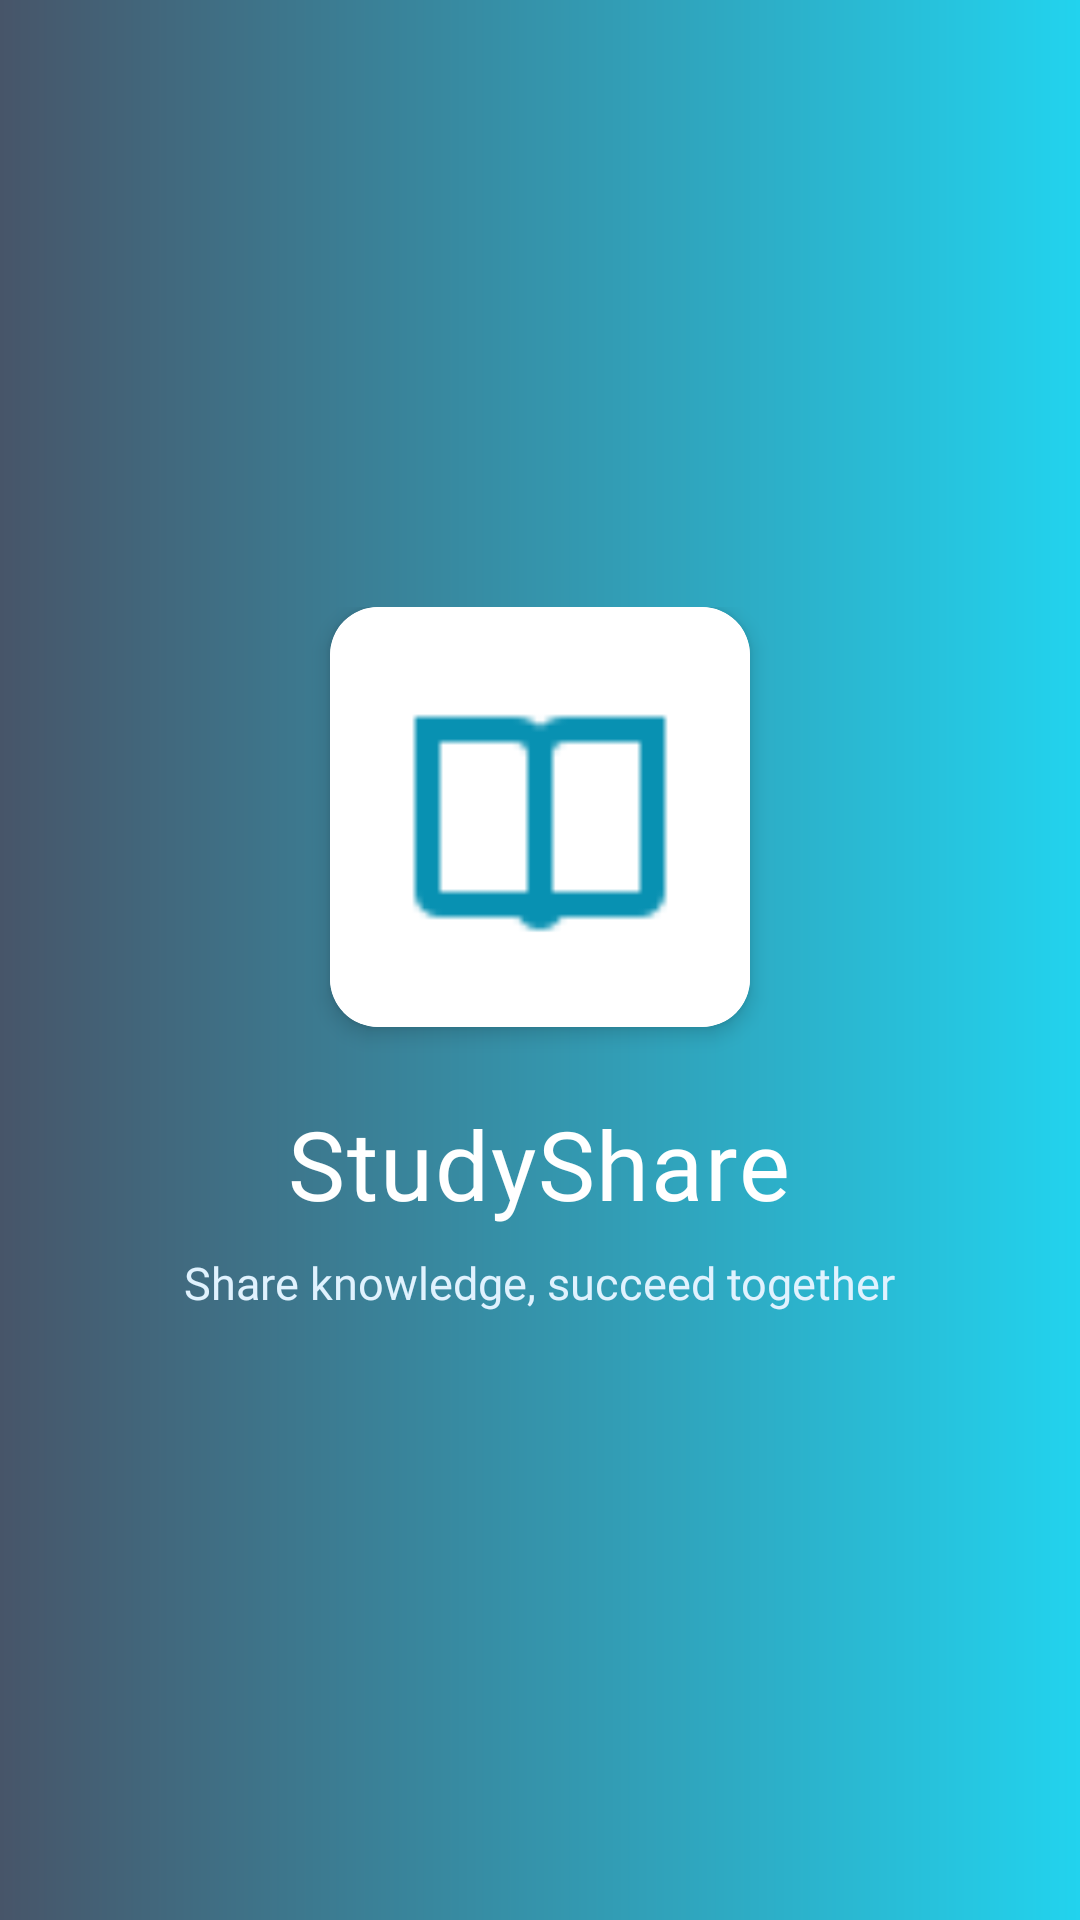

Android layout source for this screen:
<!-- AndroidManifest.xml: application theme Theme.StudyShare -->
<!-- res/layout/activity_splash.xml -->
<?xml version="1.0" encoding="utf-8"?>
<androidx.constraintlayout.widget.ConstraintLayout xmlns:android="http://schemas.android.com/apk/res/android"
    xmlns:app="http://schemas.android.com/apk/res-auto"
    android:layout_width="match_parent"
    android:layout_height="match_parent"
    android:background="@drawable/splash_gradient">

    
    <LinearLayout
        android:id="@+id/centerContainer"
        android:layout_width="wrap_content"
        android:layout_height="wrap_content"
        android:orientation="vertical"
        android:gravity="center_horizontal"
        app:layout_constraintStart_toStartOf="parent"
        app:layout_constraintEnd_toEndOf="parent"
        app:layout_constraintTop_toTopOf="parent"
        app:layout_constraintBottom_toBottomOf="parent">

        
        <androidx.cardview.widget.CardView
            android:id="@+id/logoCard"
            android:layout_width="140dp"
            android:layout_height="140dp"
            app:cardCornerRadius="16dp"
            app:cardElevation="4dp">

            <ImageView
                android:id="@+id/splashLogoIv"
                android:layout_width="match_parent"
                android:layout_height="match_parent"
                android:padding="20dp"
                android:background="#FFFFFF"
                android:src="@drawable/book"
                app:tint="#0891B2" />
        </androidx.cardview.widget.CardView>

        
        <TextView
            android:id="@+id/splashAppNameTv"
            android:layout_width="wrap_content"
            android:layout_height="wrap_content"
            android:layout_marginTop="24dp"
            android:text="StudyShare"
            android:fontFamily="@font/roboto_bold"
            android:textColor="#FFFFFF"
            android:textSize="32sp"
            android:letterSpacing="0.02" />

        
        <TextView
            android:id="@+id/splashSubtitleTv"
            android:layout_width="wrap_content"
            android:layout_height="wrap_content"
            android:layout_marginTop="8dp"
            android:text="Share knowledge, succeed together"
            android:fontFamily="@font/roboto"
            android:textColor="#E0F2FE"
            android:textSize="15sp" />

    </LinearLayout>

</androidx.constraintlayout.widget.ConstraintLayout>
<!-- resources referenced by this layout -->
<resources>
  <!-- drawable book: png bitmap (drawable, 288 bytes) -->
  <!-- drawable splash_gradient (drawable) -->
  <?xml version="1.0" encoding="utf-8"?>
  <shape xmlns:android="http://schemas.android.com/apk/res/android"
      android:shape="rectangle">
  
      <gradient
          android:startColor="#475569"
          android:endColor="#22D3EE"
          android:angle="0"
          android:type="linear" />
  
  </shape>
  <style name="Theme.StudyShare" parent="Base.Theme.StudyShare" />
  <style name="Base.Theme.StudyShare" parent="Theme.Material3.DayNight.NoActionBar">
          
          
      </style>
</resources>
